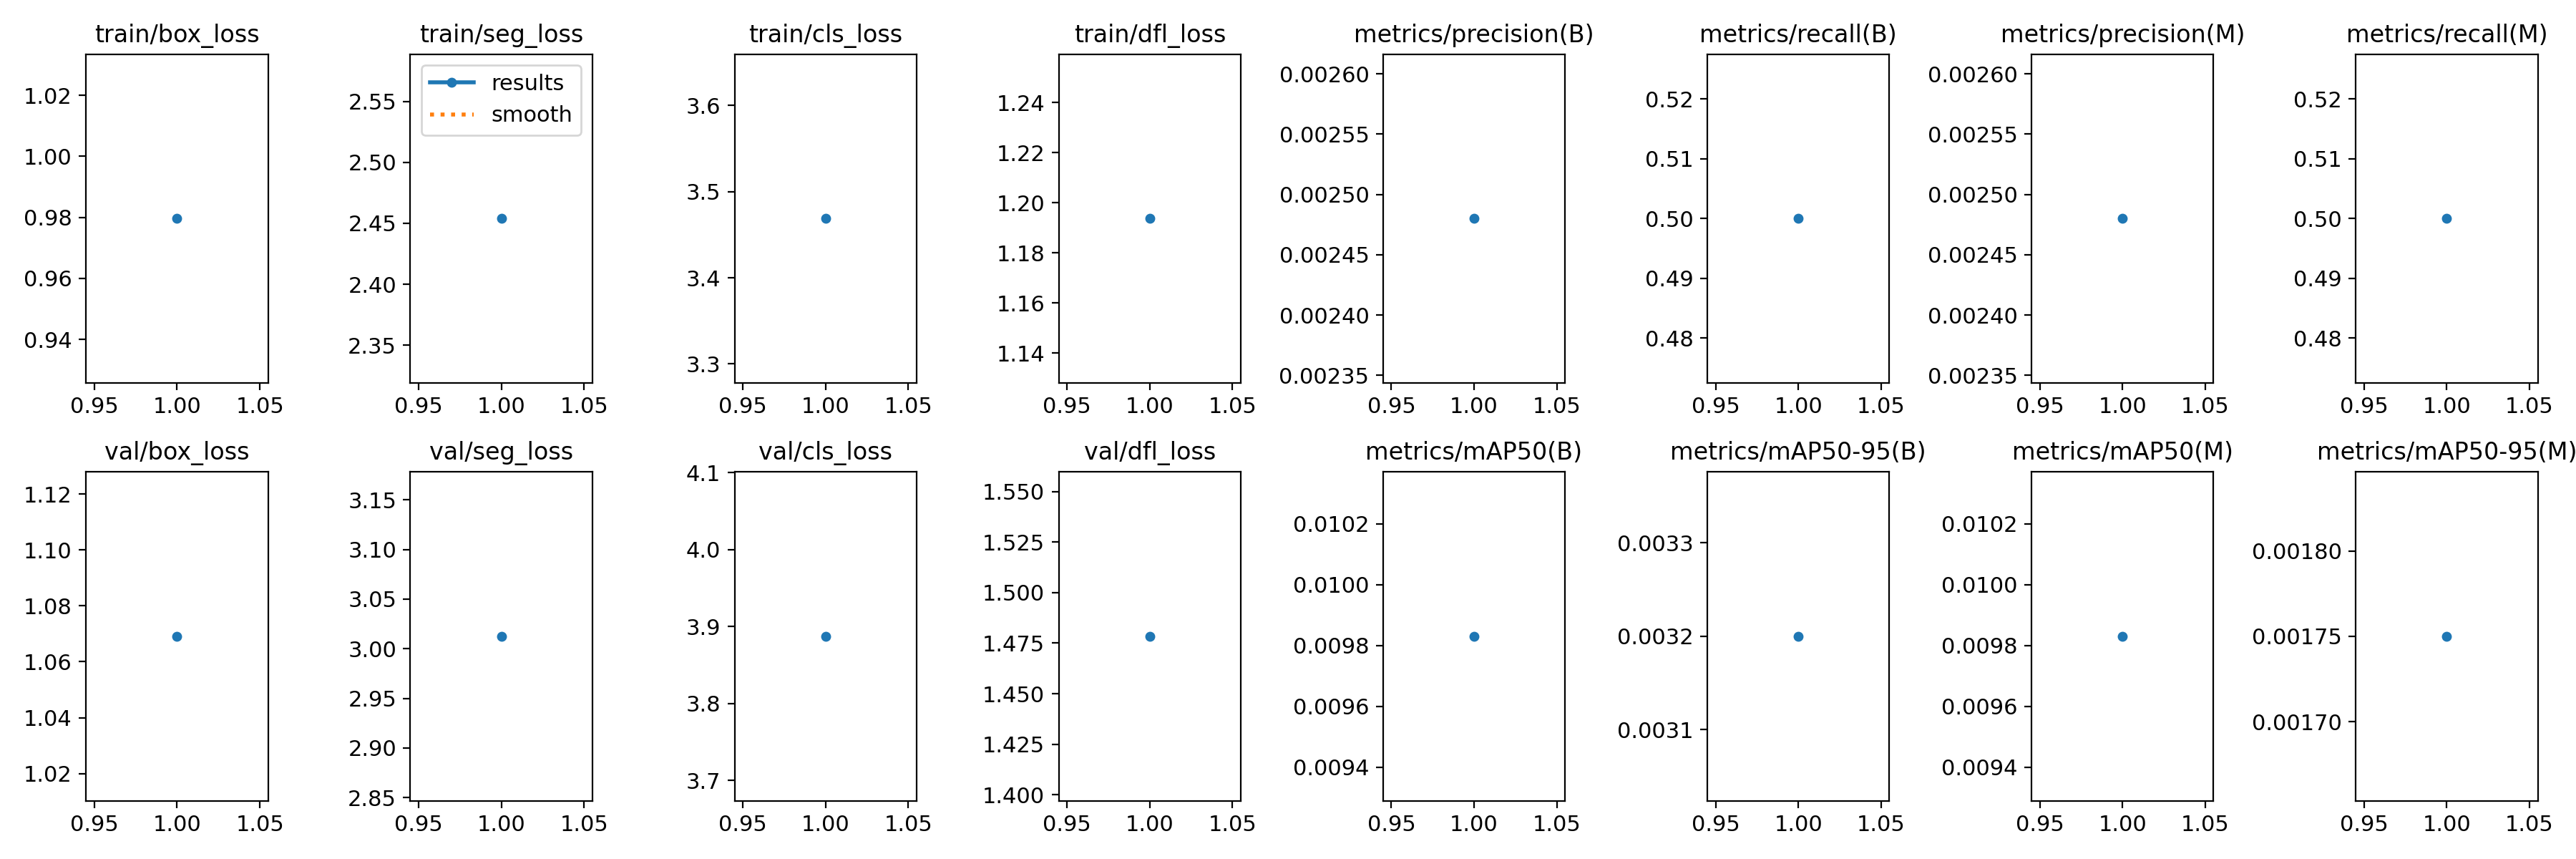

Data behind this chart, as committed beside it:
epoch, train/box_loss, train/seg_loss, train/cls_loss, train/dfl_loss, metrics/precision(B), metrics/recall(B), metrics/mAP50(B), metrics/mAP50-95(B), metrics/precision(M), metrics/recall(M), metrics/mAP50(M), metrics/mAP50-95(M), val/box_loss, val/seg_loss, val/cls_loss, val/dfl_loss, lr/pg0, lr/pg1, lr/pg2
1, 0.9796, 2.454, 3.469, 1.194, 0.00248, 0.5, 0.00983, 0.0032, 0.00248, 0.5, 0.00983, 0.00175, 1.069, 3.013, 3.887, 1.478, 0, 0, 0
